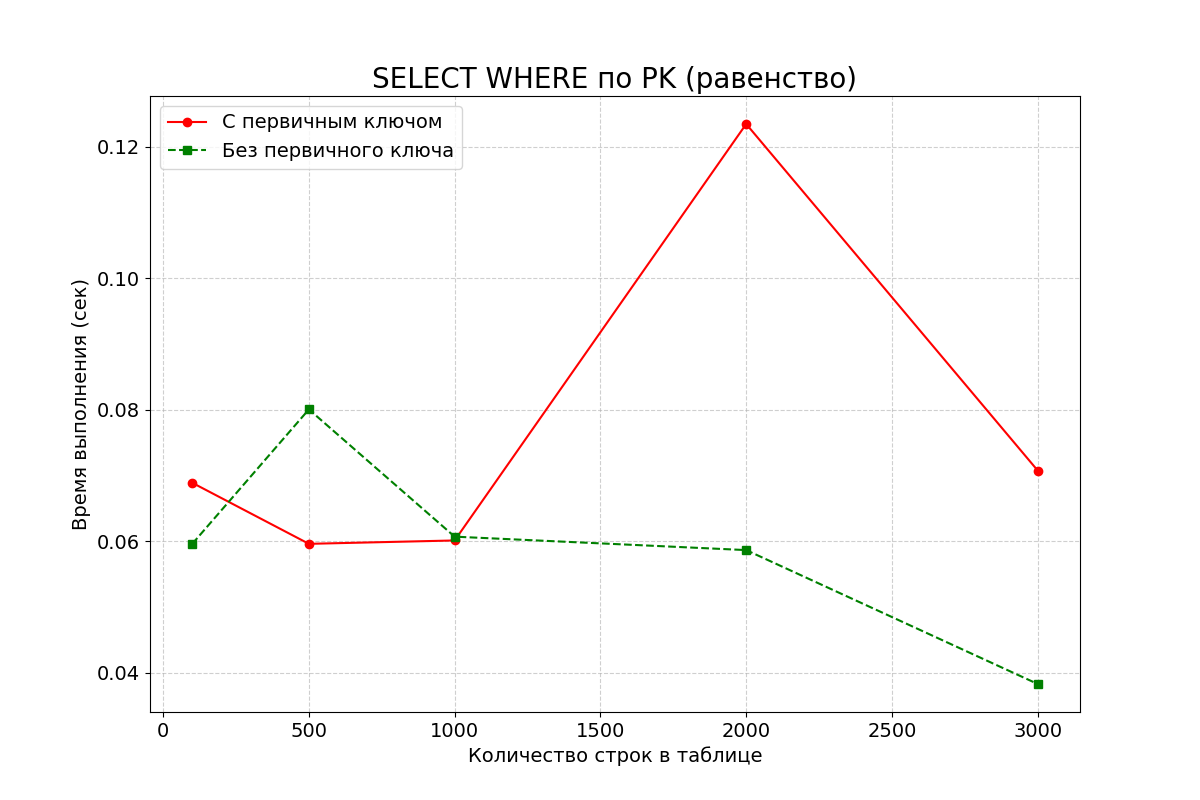

The data file committed next to this chart (first rows):
row_count, with_pk, without_pk
100, 0.06888, 0.0596
500, 0.0596, 0.08004
1000, 0.06012, 0.0607
2000, 0.1234, 0.05865
3000, 0.07075, 0.03829
